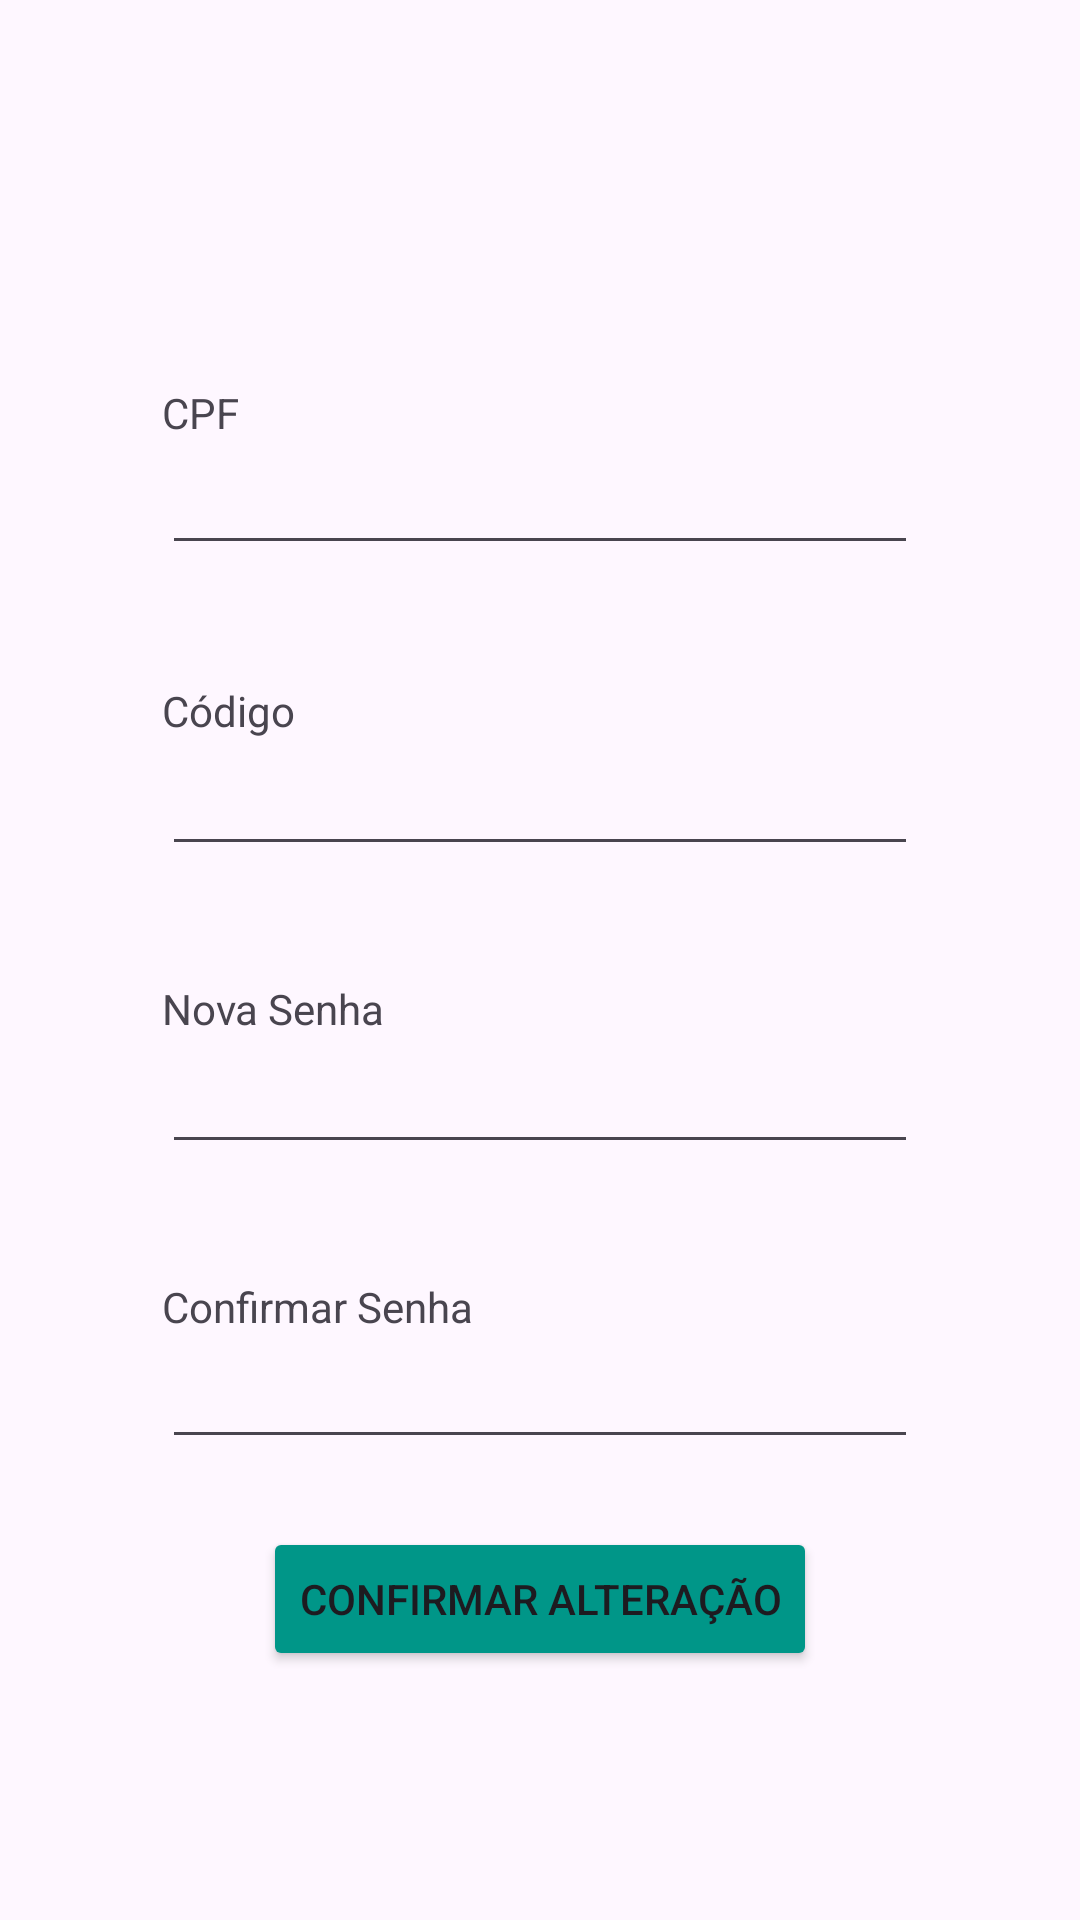

The Android layout XML behind this screen, and the referenced resources:
<!-- AndroidManifest.xml: application theme Theme.Checkpoint -->
<!-- res/layout/activity_esq_senha.xml -->
<?xml version="1.0" encoding="utf-8"?>
<androidx.constraintlayout.widget.ConstraintLayout xmlns:android="http://schemas.android.com/apk/res/android"
    xmlns:app="http://schemas.android.com/apk/res-auto"
    xmlns:tools="http://schemas.android.com/tools"
    android:id="@+id/main"
    android:layout_width="match_parent"
    android:layout_height="match_parent"
    tools:context=".EsqSenhaActivity">

    <EditText
        android:id="@+id/editTextTextPassword5"
        android:layout_width="0dp"
        android:layout_height="wrap_content"
        android:layout_marginStart="54dp"
        android:layout_marginEnd="54dp"
        android:ems="10"
        android:inputType="textPassword"
        app:layout_constraintEnd_toEndOf="parent"
        app:layout_constraintStart_toStartOf="parent"
        app:layout_constraintTop_toBottomOf="@+id/textView10" />

    <TextView
        android:id="@+id/textView7"
        android:layout_width="wrap_content"
        android:layout_height="wrap_content"
        android:layout_marginTop="128dp"
        android:text="CPF"
        app:layout_constraintStart_toStartOf="@+id/editTextNumber5"
        app:layout_constraintTop_toTopOf="parent" />

    <EditText
        android:id="@+id/editTextNumber5"
        android:layout_width="0dp"
        android:layout_height="wrap_content"
        android:layout_marginStart="54dp"
        android:layout_marginEnd="54dp"
        android:ems="10"
        android:inputType="number"
        app:layout_constraintEnd_toEndOf="parent"
        app:layout_constraintStart_toStartOf="parent"
        app:layout_constraintTop_toBottomOf="@+id/textView7" />

    <TextView
        android:id="@+id/textView8"
        android:layout_width="wrap_content"
        android:layout_height="wrap_content"
        android:layout_marginTop="39dp"
        android:text="Código"
        app:layout_constraintStart_toStartOf="@+id/editTextNumber6"
        app:layout_constraintTop_toBottomOf="@+id/editTextNumber5" />

    <TextView
        android:id="@+id/textView9"
        android:layout_width="wrap_content"
        android:layout_height="wrap_content"
        android:layout_marginTop="38dp"
        android:text="Nova Senha"
        app:layout_constraintStart_toStartOf="@+id/editTextTextPassword4"
        app:layout_constraintTop_toBottomOf="@+id/editTextNumber6" />

    <EditText
        android:id="@+id/editTextNumber6"
        android:layout_width="0dp"
        android:layout_height="wrap_content"
        android:layout_marginStart="54dp"
        android:layout_marginTop="1dp"
        android:layout_marginEnd="54dp"
        android:ems="10"
        android:inputType="number"
        app:layout_constraintEnd_toEndOf="parent"
        app:layout_constraintStart_toStartOf="parent"
        app:layout_constraintTop_toBottomOf="@+id/textView8" />

    <TextView
        android:id="@+id/textView10"
        android:layout_width="wrap_content"
        android:layout_height="wrap_content"
        android:layout_marginTop="38dp"
        android:text="Confirmar Senha"
        app:layout_constraintStart_toStartOf="@+id/editTextTextPassword5"
        app:layout_constraintTop_toBottomOf="@+id/editTextTextPassword4" />

    <EditText
        android:id="@+id/editTextTextPassword4"
        android:layout_width="0dp"
        android:layout_height="wrap_content"
        android:layout_marginStart="54dp"
        android:layout_marginTop="1dp"
        android:layout_marginEnd="54dp"
        android:ems="10"
        android:inputType="textPassword"
        app:layout_constraintEnd_toEndOf="parent"
        app:layout_constraintStart_toStartOf="parent"
        app:layout_constraintTop_toBottomOf="@+id/textView9" />

    <Button
        android:id="@+id/button3"
        android:layout_width="wrap_content"
        android:layout_height="wrap_content"
        android:layout_marginBottom="83dp"
        android:backgroundTint="#009688"
        android:text="Confirmar Alteração"
        app:layout_constraintBottom_toBottomOf="parent"
        app:layout_constraintEnd_toEndOf="parent"
        app:layout_constraintStart_toStartOf="parent" />

</androidx.constraintlayout.widget.ConstraintLayout>
<!-- resources referenced by this layout -->
<resources>
  <style name="Theme.Checkpoint" parent="Base.Theme.Checkpoint" />
  <style name="Base.Theme.Checkpoint" parent="Theme.Material3.DayNight.NoActionBar">
          
          
      </style>
</resources>
